Run: headless pygame with SDL's dummy video driver; simulated clock (each Clock.tick advances the game by its frame time, no real sleeping); random seed 0; keys injected as events and as key.get_pressed() state; no mouse input.
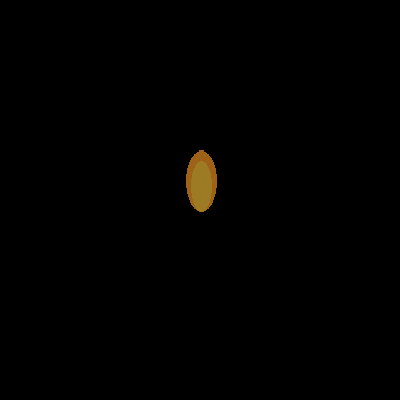
Frame 1 of 4 · flips 1–60 · no input
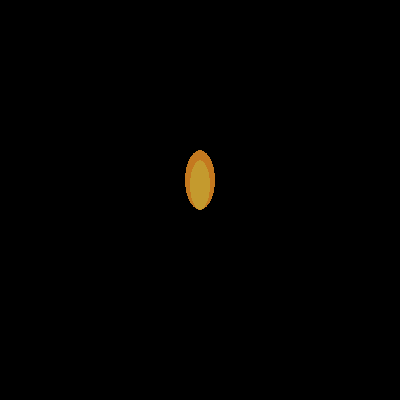
Frame 2 of 4 · flips 61–180 · tapped SPACE, RETURN · held RIGHT (→), D
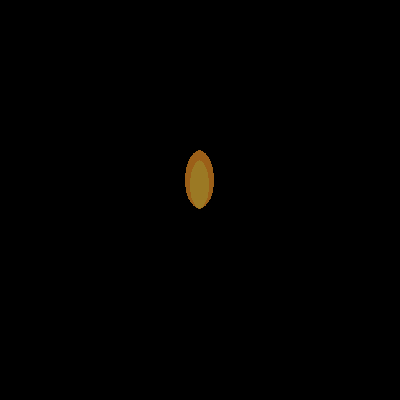
Frame 3 of 4 · flips 181–300 · held DOWN (↓), S
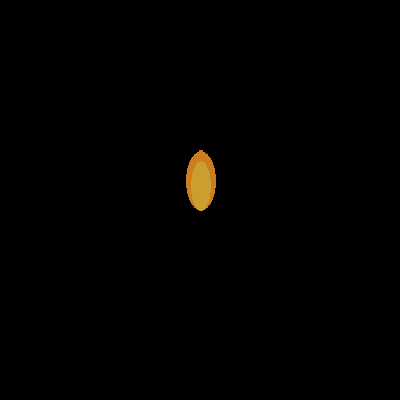
Frame 4 of 4 · flips 301–420 · held LEFT (←), A, UP (↑), W

The pygame program that drew these frames:

import pygame
import random

# Initialize Pygame
pygame.init()

# Set up the screen
screen = pygame.display.set_mode((400, 400))
clock = pygame.time.Clock()
pygame.display.set_caption("Flickering Candle")

# Load or create the flame image
flame_image = pygame.Surface((50, 100), pygame.SRCALPHA)
pygame.draw.ellipse(flame_image, (255, 200, 100), [10, 0, 30, 60])
pygame.draw.ellipse(flame_image, (255, 255, 150), [15, 10, 20, 50])

screen.blit(flame_image, (175, 150))

# Create the mask from the flame image
flame_mask = pygame.mask.from_surface(flame_image)

# Main loop
running = True
while running:
    for event in pygame.event.get():
        if event.type == pygame.QUIT:
            running = False

    # Flicker effect: randomly adjust the brightness and/or shape
    flicker_intensity = random.uniform(0.6, 1)
    flicker_offset = random.randint(-2, 2)
    print(f"{flicker_intensity}, {flicker_offset}")

    # Adjust the flame's position slightly
    offset_flame_image = pygame.transform.scale(
        flame_image,
        (int(50 + flicker_offset), int(100 + flicker_offset))
    )

    # Apply the flicker effect by blending the flame with different brightness
    flickered_flame = offset_flame_image.copy()
    rgba = (int(flicker_intensity * 255), int(flicker_intensity * 200), int(flicker_intensity * 100),255)
    flickered_flame.fill(rgba, special_flags=pygame.BLEND_RGBA_MULT)
    print(rgba)
    # Clear the screen and draw the flickering flame
    screen.fill((0, 0, 0))
    screen.blit(flickered_flame, (175, 150))

    # Update the display
    pygame.display.update()

    # Cap the frame rate
    clock.tick(60)

pygame.quit()
